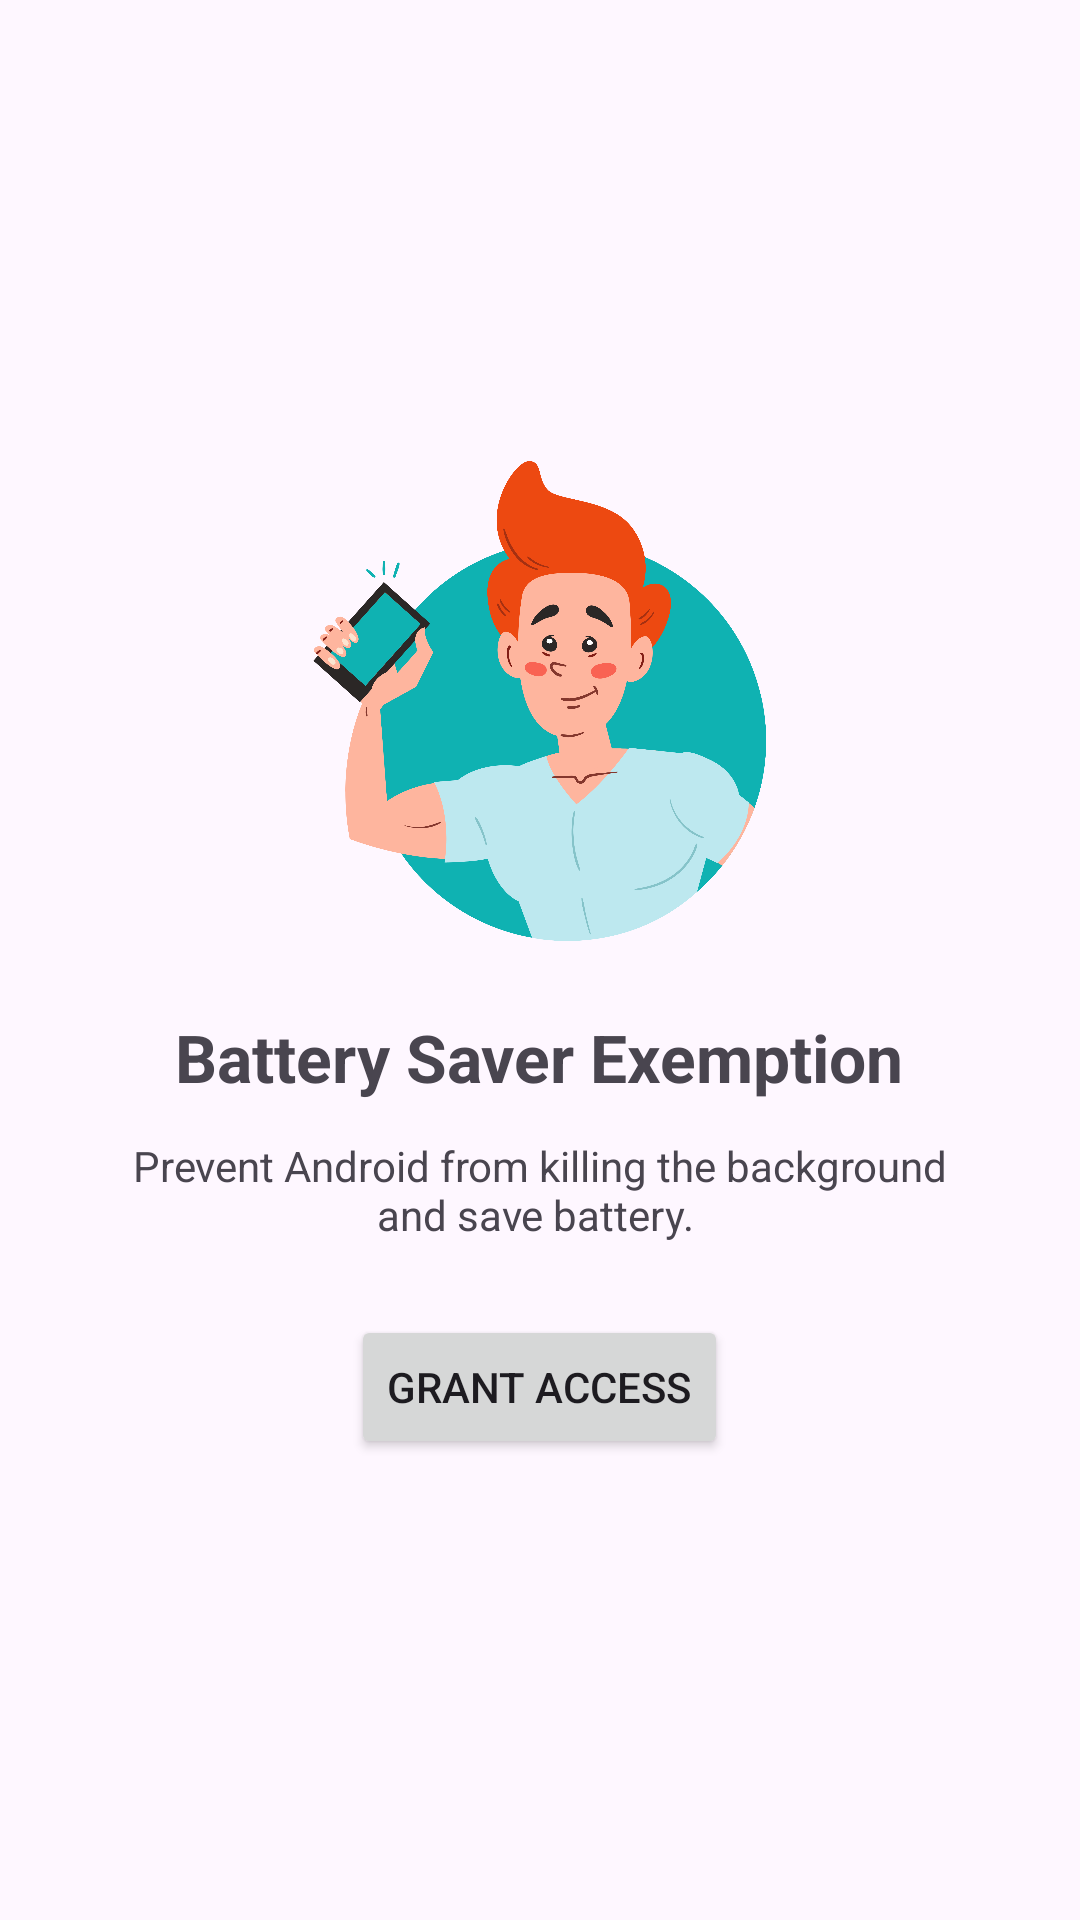

This screen was rendered from an Android layout file. Write that file and the resources it references.
<!-- AndroidManifest.xml: application theme Theme.Infoflow -->
<!-- res/layout/fragment_battery_optimization_perm.xml -->
<?xml version="1.0" encoding="utf-8"?>
<LinearLayout xmlns:android="http://schemas.android.com/apk/res/android"
    xmlns:tools="http://schemas.android.com/tools"
    android:layout_width="match_parent"
    android:layout_height="match_parent"
    tools:context=".onboarding.NotificationPermFragment"
    android:gravity="center"
    android:orientation="vertical"
    android:padding="32dp">

    <ImageView
        android:layout_width="160dp"
        android:layout_height="160dp"
        android:src="@drawable/onboarding_img_2" />

    <TextView
        android:layout_width="wrap_content"
        android:layout_height="wrap_content"
        android:layout_marginTop="24dp"
        android:text="Battery Saver Exemption"
        android:textSize="22sp"
        android:textStyle="bold" />


    <TextView
        android:layout_width="wrap_content"
        android:layout_height="wrap_content"
        android:layout_marginTop="12dp"
        android:gravity="center"
        android:text="Prevent Android from killing the background and save battery. "
        android:textSize="14sp" />


    <Button
        android:id="@+id/btnGrantBatteryOpt"
        android:layout_width="wrap_content"
        android:layout_height="wrap_content"
        android:layout_marginTop="24dp"
        android:text="Grant Access" />


</LinearLayout>
<!-- resources referenced by this layout -->
<resources>
  <!-- drawable onboarding_img_2: png bitmap (drawable, 291226 bytes) -->
  <style name="Theme.Infoflow" parent="Base.Theme.Infoflow" />
  <style name="Base.Theme.Infoflow" parent="Theme.Material3.DayNight.NoActionBar">
          
          
      </style>
</resources>
